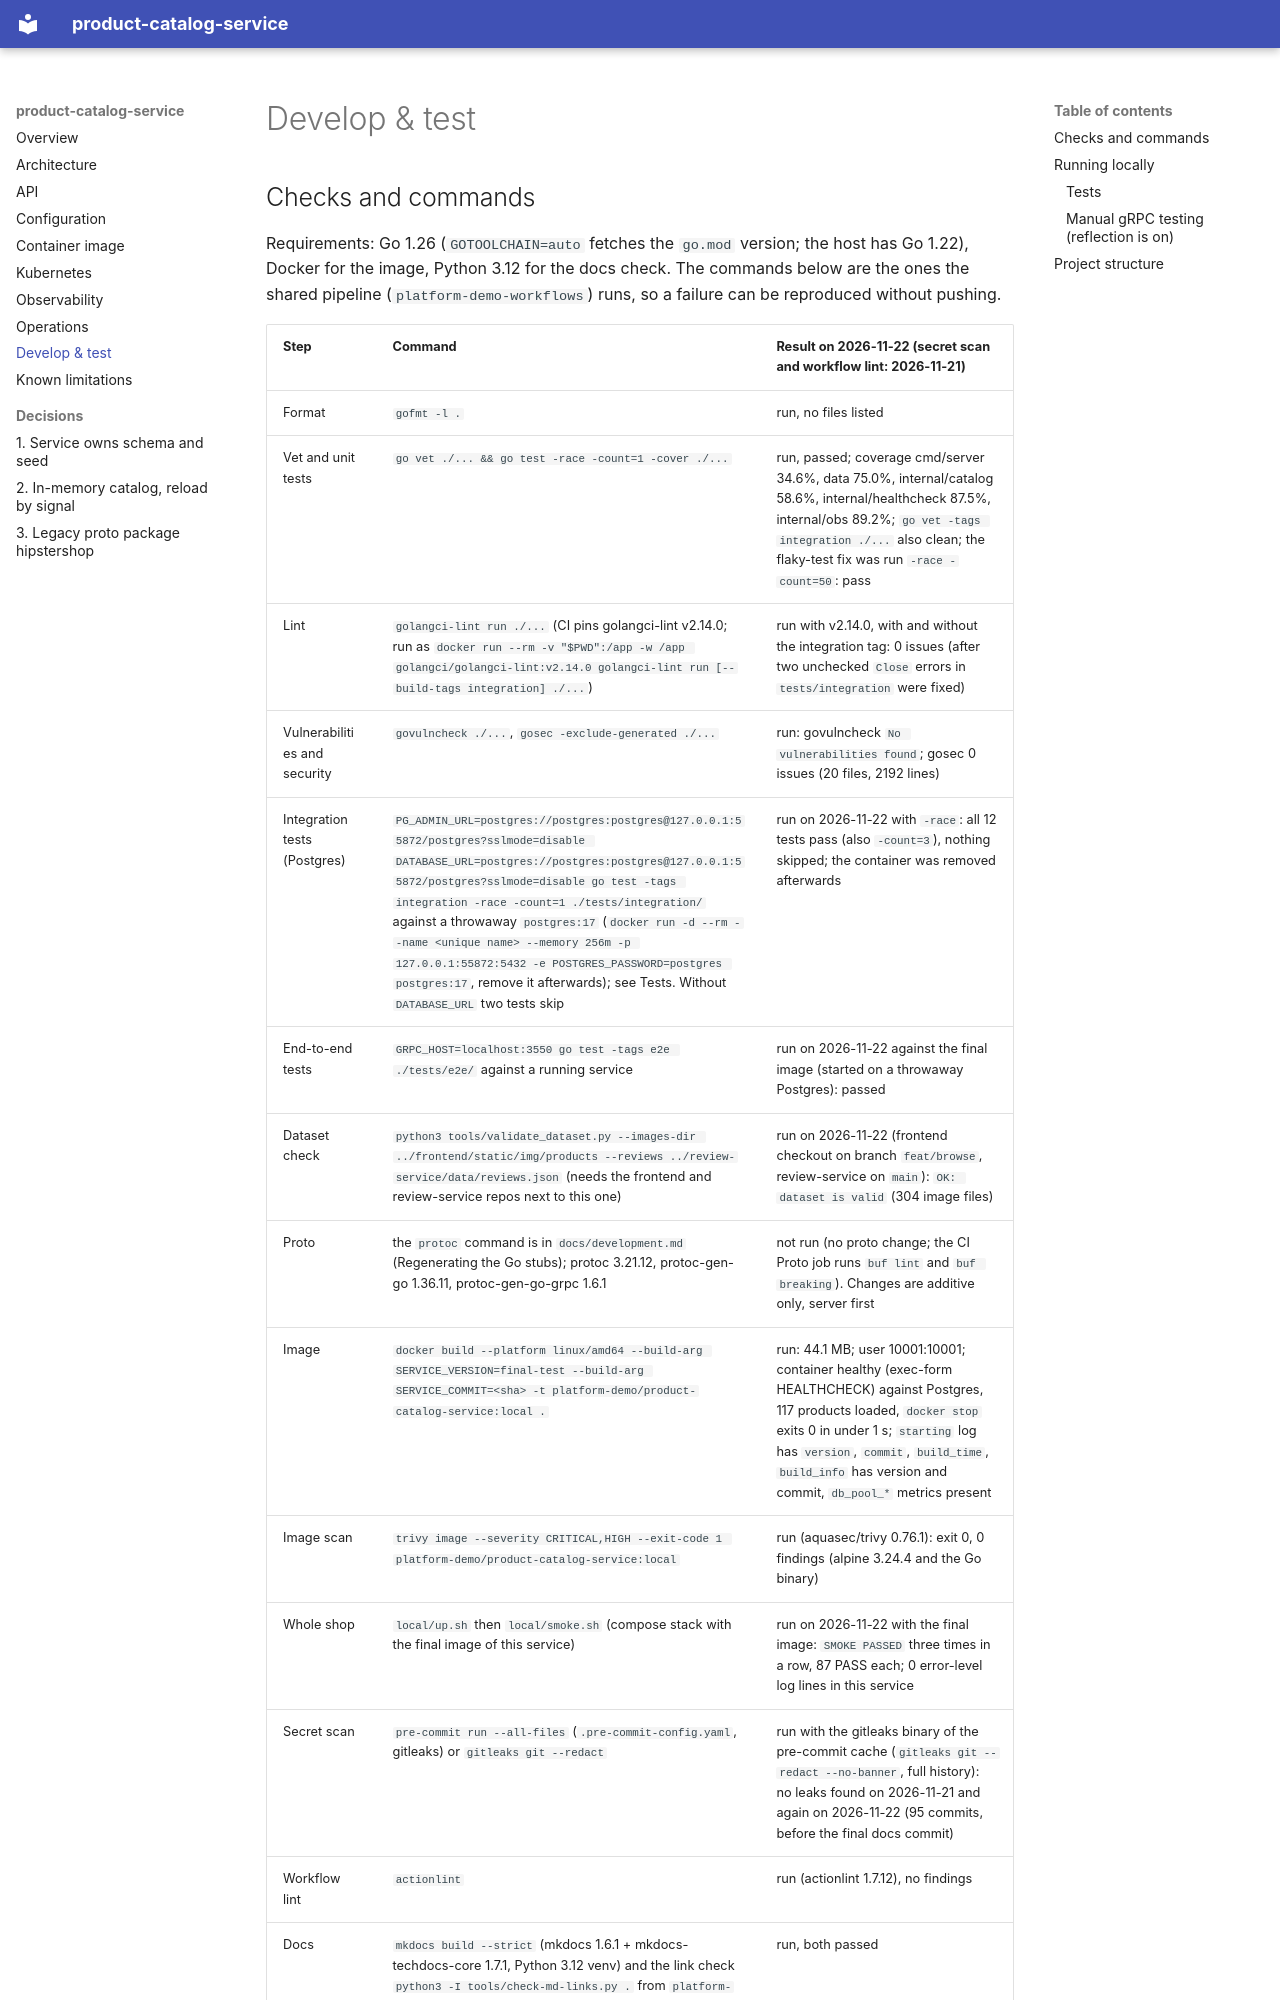

repository: platform-boutique/app-product-catalog-service · page: development/index.html · generator: mkdocs

# Develop & test

## Checks and commands

Requirements: Go 1.26 (`GOTOOLCHAIN=auto` fetches the `go.mod` version; the host has Go 1.22), Docker for the image, Python 3.12 for the docs check. The commands below are the ones the shared pipeline (`platform-demo-workflows`) runs, so a failure can be reproduced without pushing.

| Step | Command | Result on 2026-11-22 (secret scan and workflow lint: 2026-11-21) |
|---|---|---|
| Format | `gofmt -l .` | run, no files listed |
| Vet and unit tests | `go vet ./... && go test -race -count=1 -cover ./...` | run, passed; coverage cmd/server 34.6%, data 75.0%, internal/catalog 58.6%, internal/healthcheck 87.5%, internal/obs 89.2%; `go vet -tags integration ./...` also clean; the flaky-test fix was run `-race -count=50`: pass |
| Lint | `golangci-lint run ./...` (CI pins golangci-lint v2.14.0; run as `docker run --rm -v "$PWD":/app -w /app golangci/golangci-lint:v2.14.0 golangci-lint run [--build-tags integration] ./...`) | run with v2.14.0, with and without the integration tag: 0 issues (after two unchecked `Close` errors in `tests/integration` were fixed) |
| Vulnerabilities and security | `govulncheck ./...`, `gosec -exclude-generated ./...` | run: govulncheck `No vulnerabilities found`; gosec 0 issues (20 files, 2192 lines) |
| Integration tests (Postgres) | `PG_ADMIN_URL=postgres://postgres:postgres@127.0.0.1:55872/postgres?sslmode=disable DATABASE_URL=postgres://postgres:postgres@127.0.0.1:55872/postgres?sslmode=disable go test -tags integration -race -count=1 ./tests/integration/` against a throwaway `postgres:17` (`docker run -d --rm --name <unique name> --memory 256m -p 127.0.0.1:55872:5432 -e POSTGRES_PASSWORD=postgres postgres:17`, remove it afterwards); see Tests. Without `DATABASE_URL` two tests skip | run on 2026-11-22 with `-race`: all 12 tests pass (also `-count=3`), nothing skipped; the container was removed afterwards |
| End-to-end tests | `GRPC_HOST=localhost:3550 go test -tags e2e ./tests/e2e/` against a running service | run on 2026-11-22 against the final image (started on a throwaway Postgres): passed |
| Dataset check | `python3 tools/validate_dataset.py --images-dir ../frontend/static/img/products --reviews ../review-service/data/reviews.json` (needs the frontend and review-service repos next to this one) | run on 2026-11-22 (frontend checkout on branch `feat/browse`, review-service on `main`): `OK: dataset is valid` (304 image files) |
| Proto | the `protoc` command is in `docs/development.md` (Regenerating the Go stubs); protoc 3.21.12, protoc-gen-go 1.36.11, protoc-gen-go-grpc 1.6.1 | not run (no proto change; the CI Proto job runs `buf lint` and `buf breaking`). Changes are additive only, server first |
| Image | `docker build --platform linux/amd64 --build-arg SERVICE_VERSION=final-test --build-arg SERVICE_COMMIT=<sha> -t platform-demo/product-catalog-service:local .` | run: 44.1 MB; user 10001:10001; container healthy (exec-form HEALTHCHECK) against Postgres, 117 products loaded, `docker stop` exits 0 in under 1 s; `starting` log has `version`, `commit`, `build_time`, `build_info` has version and commit, `db_pool_*` metrics present |
| Image scan | `trivy image --severity CRITICAL,HIGH --exit-code 1 platform-demo/product-catalog-service:local` | run (aquasec/trivy 0.76.1): exit 0, 0 findings (alpine 3.24.4 and the Go binary) |
| Whole shop | `local/up.sh` then `local/smoke.sh` (compose stack with the final image of this service) | run on 2026-11-22 with the final image: `SMOKE PASSED` three times in a row, 87 PASS each; 0 error-level log lines in this service |
| Secret scan | `pre-commit run --all-files` (`.pre-commit-config.yaml`, gitleaks) or `gitleaks git --redact` | run with the gitleaks binary of the pre-commit cache (`gitleaks git --redact --no-banner`, full history): no leaks found on 2026-11-21 and again on 2026-11-22 (95 commits, before the final docs commit) |
| Workflow lint | `actionlint` | run (actionlint 1.7.12), no findings |
| Docs | `mkdocs build --strict` (mkdocs 1.6.1 + mkdocs-techdocs-core 1.7.1, Python 3.12 venv) and the link check `python3 -I tools/check-md-links.py .` from `platform-demo-workflows` (relative links in `README.md` and `docs/`) | run, both passed |
